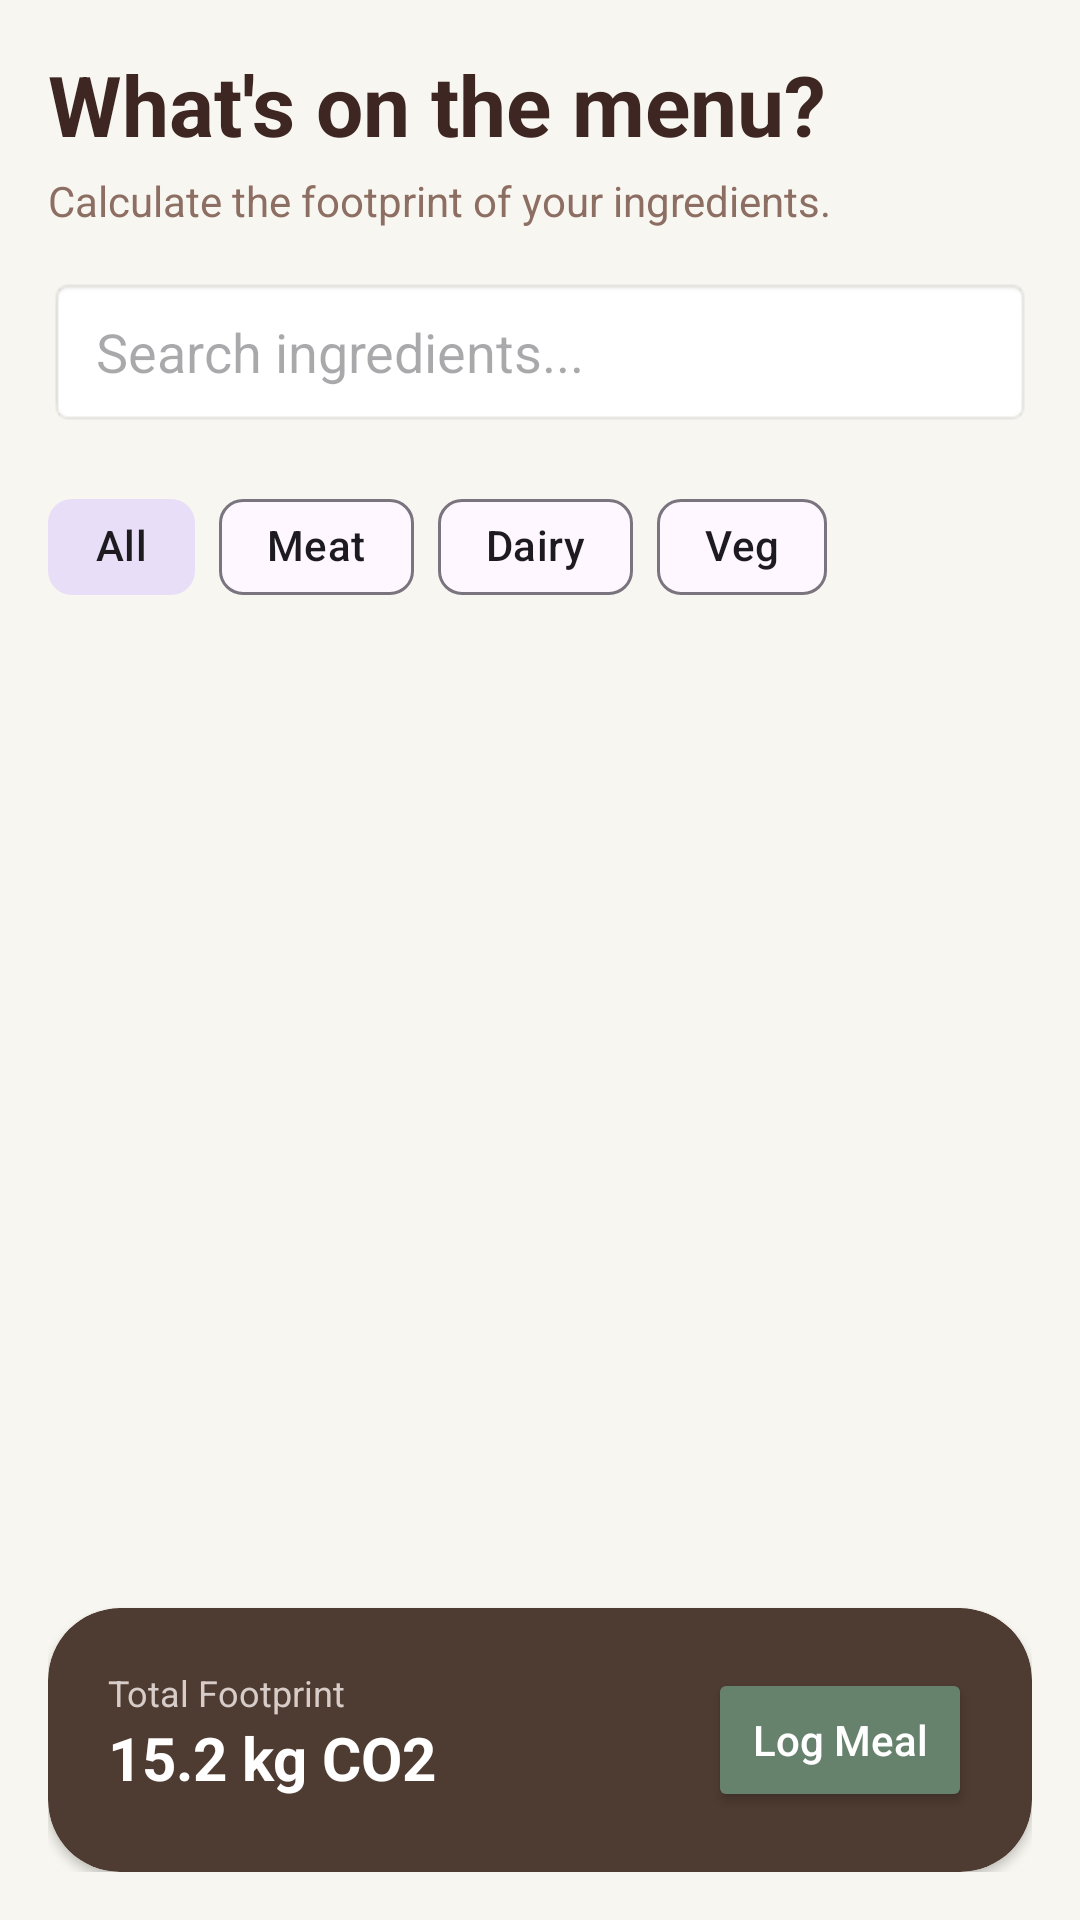

Here is an Android app screen rendered from its layout file. Give the layout XML and the strings, colors and styles it references.
<!-- AndroidManifest.xml: application theme Theme.GreenEarth -->
<!-- res/layout/fragment_food.xml -->
<?xml version="1.0" encoding="utf-8"?>
<androidx.constraintlayout.widget.ConstraintLayout
    xmlns:android="http://schemas.android.com/apk/res/android"
    xmlns:app="http://schemas.android.com/apk/res-auto"
    android:layout_width="match_parent"
    android:layout_height="match_parent"
    android:background="#F8F6F0"
    android:padding="16dp">

    <TextView
        android:id="@+id/textTitle"
        android:layout_width="wrap_content"
        android:layout_height="wrap_content"
        android:text="What's on the menu?"
        android:textSize="28sp"
        android:textStyle="bold"
        android:textColor="#3E2723"
        app:layout_constraintTop_toTopOf="parent"
        app:layout_constraintStart_toStartOf="parent" />

    <TextView
        android:id="@+id/textSubtitle"
        android:layout_width="wrap_content"
        android:layout_height="wrap_content"
        android:text="Calculate the footprint of your ingredients."
        android:textSize="14sp"
        android:textColor="#8D6E63"
        android:layout_marginTop="4dp"
        app:layout_constraintTop_toBottomOf="@id/textTitle"
        app:layout_constraintStart_toStartOf="parent" />

    <EditText
        android:id="@+id/searchBar"
        android:layout_width="match_parent"
        android:layout_height="50dp"
        android:layout_marginTop="16dp"
        android:background="@android:drawable/editbox_background_normal"
        android:hint="Search ingredients..."
        android:paddingStart="16dp"
        android:paddingEnd="16dp"
        app:layout_constraintTop_toBottomOf="@id/textSubtitle" />

    <HorizontalScrollView
        android:id="@+id/scrollChips"
        android:layout_width="match_parent"
        android:layout_height="wrap_content"
        android:scrollbars="none"
        android:layout_marginTop="16dp"
        app:layout_constraintTop_toBottomOf="@id/searchBar">

        <com.google.android.material.chip.ChipGroup
            android:id="@+id/chipGroupCategory"
            android:layout_width="wrap_content"
            android:layout_height="wrap_content"
            app:singleSelection="true">

            <com.google.android.material.chip.Chip
                android:layout_width="wrap_content"
                android:layout_height="wrap_content"
                android:text="All"
                android:checkable="true"
                android:checked="true"/>

            <com.google.android.material.chip.Chip
                android:layout_width="wrap_content"
                android:layout_height="wrap_content"
                android:text="Meat"
                android:checkable="true"/>

            <com.google.android.material.chip.Chip
                android:layout_width="wrap_content"
                android:layout_height="wrap_content"
                android:text="Dairy"
                android:checkable="true"/>

            <com.google.android.material.chip.Chip
                android:layout_width="wrap_content"
                android:layout_height="wrap_content"
                android:text="Veg"
                android:checkable="true"/>
        </com.google.android.material.chip.ChipGroup>
    </HorizontalScrollView>

    <androidx.recyclerview.widget.RecyclerView
        android:id="@+id/recyclerViewFood"
        android:layout_width="match_parent"
        android:layout_height="0dp"
        android:layout_marginTop="16dp"
        android:layout_marginBottom="16dp"
        app:layout_constraintTop_toBottomOf="@id/scrollChips"
        app:layout_constraintBottom_toTopOf="@id/cardLogMeal" />

    <androidx.cardview.widget.CardView
        android:id="@+id/cardLogMeal"
        android:layout_width="match_parent"
        android:layout_height="wrap_content"
        app:cardCornerRadius="24dp"
        app:cardBackgroundColor="#4E3B31"
        app:layout_constraintBottom_toBottomOf="parent">

        <RelativeLayout
            android:layout_width="match_parent"
            android:layout_height="wrap_content"
            android:padding="20dp">

            <TextView
                android:id="@+id/textTotalLabel"
                android:layout_width="wrap_content"
                android:layout_height="wrap_content"
                android:text="Total Footprint"
                android:textColor="#D7CCC8"
                android:textSize="12sp"/>

            <TextView
                android:id="@+id/textTotalCarbon"
                android:layout_width="wrap_content"
                android:layout_height="wrap_content"
                android:layout_below="@id/textTotalLabel"
                android:text="15.2 kg CO2"
                android:textColor="#FFFFFF"
                android:textSize="20sp"
                android:textStyle="bold"/>

            <Button
                android:id="@+id/btnLogMeal"
                android:layout_width="wrap_content"
                android:layout_height="wrap_content"
                android:layout_alignParentEnd="true"
                android:layout_centerVertical="true"
                android:backgroundTint="#66826C"
                android:text="Log Meal"
                android:textColor="#FFFFFF"
                android:textAllCaps="false"/>
        </RelativeLayout>
    </androidx.cardview.widget.CardView>

</androidx.constraintlayout.widget.ConstraintLayout>
<!-- resources referenced by this layout -->
<resources>
  <style name="Theme.GreenEarth" parent="Base.Theme.GreenEarth" />
  <style name="Base.Theme.GreenEarth" parent="Theme.Material3.DayNight.NoActionBar">
          
          
      </style>
</resources>
